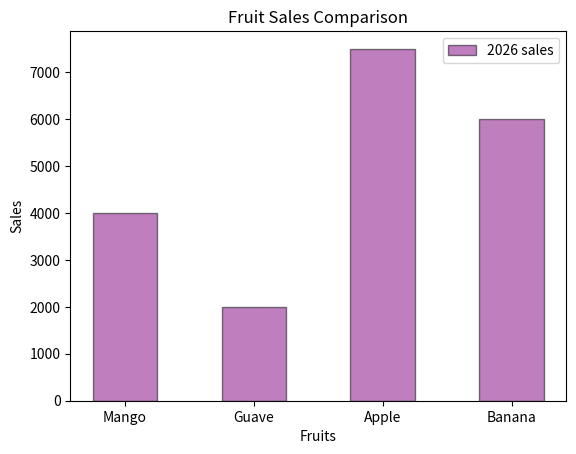

Write Python code to recreate this figure.
import matplotlib.pyplot as plt

Fruits = ["Mango", "Guave", "Apple", "Banana"]
sales = [4000, 2000, 7500, 6000]

plt.bar(
    Fruits,
    sales,
    color="purple",
    width=0.5,
    edgecolor="black",
    alpha=0.5,
    label="2026 sales"
)

# plt.barh(Fruits, sales, color="purple", label="2026 sales")

plt.xlabel("Fruits")
plt.ylabel("Sales")
plt.title("Fruit Sales Comparison")
plt.legend()
plt.show()

# A bar chart is used to compare values across different categories, where each category has a separate bar.
# It is useful for categorical data such as fruit sales, product revenue, student marks, or monthly expenses.
# The height of each bar represents the value, making differences between categories easy to compare.
# plt.bar() creates vertical bars, while plt.barh() creates horizontal bars.
# We can customize bars using properties like color, width, edgecolor, alpha, and label.
# Bar charts are mainly useful when categories are separate rather than showing a continuous trend over time.
# Real-life example: comparing the sales of different products in a shop or the revenue of different departments.
